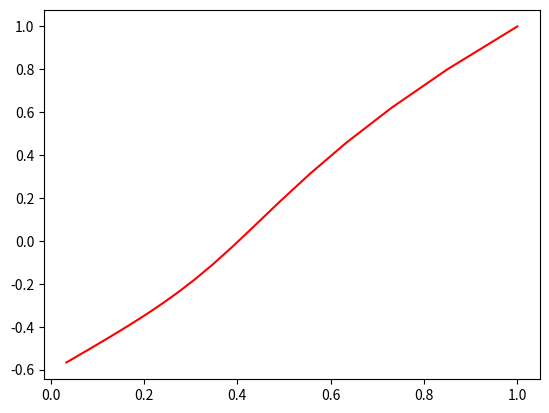

Python code for this plot:
import matplotlib.pyplot as plt
# original function

# (x-y)^4 + 2*x^2 + y*y - x + 2*y

import math


def funci_x(x, y):

    a = (4*pow(x-y, 3)-1+4*x)

    return a


def funci_y(x, y):
    a = (-4*pow(x-y, 3)+2*y+2)
    return a


def main():

    iter = 100
    tol = 1

    i = 0

    x = [1]
    y = [1]

    while (i < iter and tol > 0.001):

        temp_x = x[len(x)-1]
        temp_y = y[len(y)-1]

        a1 = x[len(x)-1] - 0.05*funci_x(temp_x, temp_y)
        b1 = y[len(y)-1] - 0.05*funci_y(temp_x, temp_y)

        x.append(a1)
        y.append(b1)

        tol = min(abs(funci_x(temp_x, temp_y)), abs(funci_y(temp_x, temp_y)))
        i = i + 1

    plt.plot(x, y, 'r')
    plt.show()


main()
